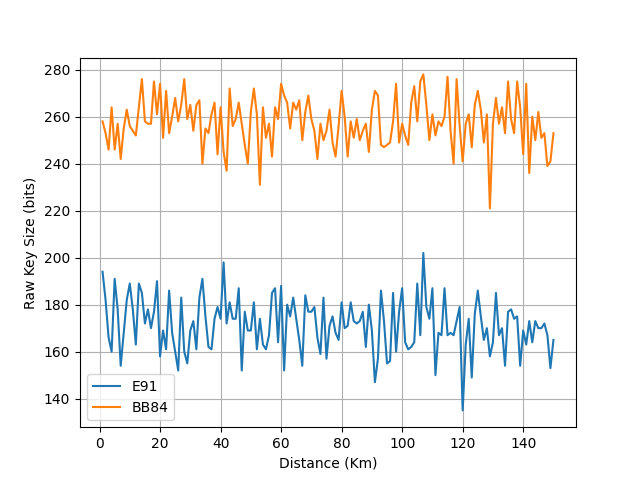

The data file committed next to this chart (first rows):
distance, BB84, E91
1, 258.0, 194.0
2, 253.0, 182.0
3, 246.0, 166.0
4, 264.0, 160.0
5, 246.0, 191.0
6, 257.0, 178.0
7, 242.0, 154.0
8, 255.0, 168.0
9, 263.0, 182.0
10, 256.0, 189.0
11, 254.0, 178.0
12, 252.0, 163.0
13, 264.0, 189.0
14, 276.0, 185.0
15, 258.0, 172.0
16, 257.0, 178.0
17, 257.0, 170.0
18, 275.0, 177.0
19, 261.0, 190.0
20, 274.0, 158.0
21, 251.0, 169.0
22, 271.0, 161.0
23, 253.0, 186.0
24, 260.0, 168.0
25, 268.0, 160.0
26, 258.0, 152.0
27, 265.0, 183.0
28, 276.0, 160.0
29, 259.0, 155.0
30, 265.0, 169.0
31, 254.0, 173.0
32, 265.0, 161.0
33, 267.0, 183.0
34, 240.0, 191.0
35, 255.0, 175.0
36, 253.0, 162.0
37, 261.0, 161.0
38, 266.0, 174.0
39, 244.0, 179.0
40, 264.0, 174.0
41, 245.0, 198.0
42, 237.0, 172.0
43, 272.0, 181.0
44, 256.0, 174.0
45, 259.0, 174.0
46, 266.0, 187.0
47, 257.0, 152.0
48, 248.0, 177.0
49, 240.0, 169.0
50, 262.0, 169.0
51, 272.0, 181.0
52, 261.0, 161.0
53, 231.0, 174.0
54, 264.0, 163.0
55, 251.0, 161.0
56, 257.0, 167.0
57, 243.0, 185.0
58, 264.0, 187.0
59, 259.0, 164.0
60, 274.0, 188.0
... 90 more rows
